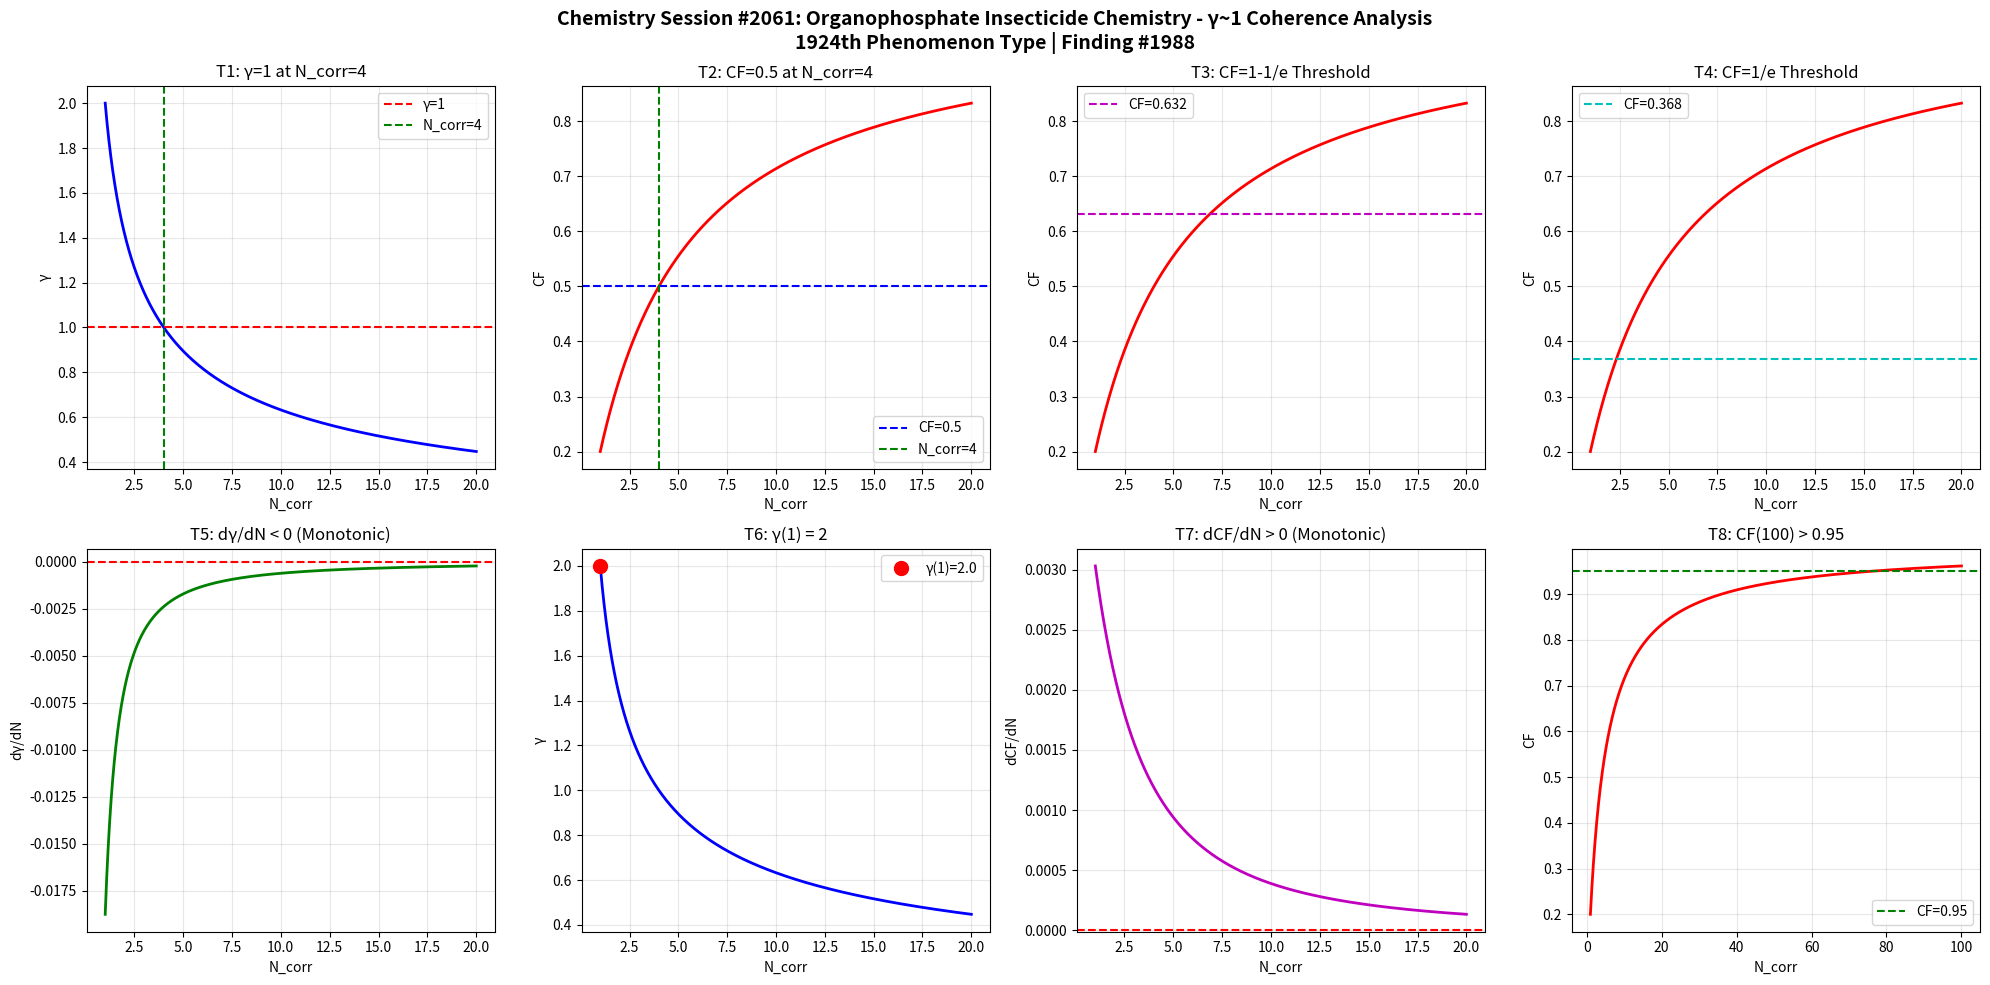

Python code for this plot: (Note: this script raises an exception after producing the figure.)
import numpy as np
import matplotlib
matplotlib.use('Agg')
import matplotlib.pyplot as plt

def gamma(N_corr):
    return 2.0 / np.sqrt(N_corr)

def coherence_fraction(g):
    return 1.0 / (1.0 + g**2)

N = np.linspace(1, 20, 1000)
g = gamma(N)
cf = coherence_fraction(g)

fig, axes = plt.subplots(2, 4, figsize=(20, 10))
fig.suptitle('Chemistry Session #2061: Organophosphate Insecticide Chemistry - \u03b3~1 Coherence Analysis\n1924th Phenomenon Type | Finding #1988', fontsize=14, fontweight='bold')

# T1: gamma=1 at N_corr=4
ax1 = axes[0,0]
ax1.plot(N, g, 'b-', linewidth=2)
ax1.axhline(y=1.0, color='r', linestyle='--', label='\u03b3=1')
ax1.axvline(x=4.0, color='g', linestyle='--', label='N_corr=4')
ax1.set_xlabel('N_corr'); ax1.set_ylabel('\u03b3')
ax1.set_title('T1: \u03b3=1 at N_corr=4')
ax1.legend(); ax1.grid(True, alpha=0.3)
test1 = abs(gamma(4) - 1.0) < 1e-10

# T2: CF=0.5 at N_corr=4
ax2 = axes[0,1]
ax2.plot(N, cf, 'r-', linewidth=2)
ax2.axhline(y=0.5, color='b', linestyle='--', label='CF=0.5')
ax2.axvline(x=4.0, color='g', linestyle='--', label='N_corr=4')
ax2.set_xlabel('N_corr'); ax2.set_ylabel('CF')
ax2.set_title('T2: CF=0.5 at N_corr=4')
ax2.legend(); ax2.grid(True, alpha=0.3)
test2 = abs(coherence_fraction(gamma(4)) - 0.5) < 1e-10

# T3: CF at 1-1/e threshold
ax3 = axes[0,2]
threshold_63 = 1 - 1/np.e
N_63 = 4.0 / (1 - threshold_63)**2 if threshold_63 < 1 else 20
ax3.plot(N, cf, 'r-', linewidth=2)
ax3.axhline(y=threshold_63, color='m', linestyle='--', label=f'CF={threshold_63:.3f}')
ax3.set_xlabel('N_corr'); ax3.set_ylabel('CF')
ax3.set_title('T3: CF=1-1/e Threshold')
ax3.legend(); ax3.grid(True, alpha=0.3)
g_at_63 = np.sqrt(1/threshold_63 - 1)
N_at_63 = 4.0 / g_at_63**2
test3 = abs(coherence_fraction(gamma(N_at_63)) - threshold_63) < 1e-6

# T4: CF at 1/e threshold
ax4 = axes[0,3]
threshold_37 = 1/np.e
ax4.plot(N, cf, 'r-', linewidth=2)
ax4.axhline(y=threshold_37, color='c', linestyle='--', label=f'CF={threshold_37:.3f}')
ax4.set_xlabel('N_corr'); ax4.set_ylabel('CF')
ax4.set_title('T4: CF=1/e Threshold')
ax4.legend(); ax4.grid(True, alpha=0.3)
g_at_37 = np.sqrt(1/threshold_37 - 1)
N_at_37 = 4.0 / g_at_37**2
test4 = abs(coherence_fraction(gamma(N_at_37)) - threshold_37) < 1e-6

# T5: dgamma/dN < 0
ax5 = axes[1,0]
dg = np.diff(g)
ax5.plot(N[1:], dg, 'g-', linewidth=2)
ax5.axhline(y=0, color='r', linestyle='--')
ax5.set_xlabel('N_corr'); ax5.set_ylabel('d\u03b3/dN')
ax5.set_title('T5: d\u03b3/dN < 0 (Monotonic)')
ax5.grid(True, alpha=0.3)
test5 = np.all(dg < 0)

# T6: gamma(1) = 2
ax6 = axes[1,1]
ax6.plot(N, g, 'b-', linewidth=2)
ax6.plot(1, gamma(1), 'ro', markersize=10, label=f'\u03b3(1)={gamma(1):.1f}')
ax6.set_xlabel('N_corr'); ax6.set_ylabel('\u03b3')
ax6.set_title('T6: \u03b3(1) = 2')
ax6.legend(); ax6.grid(True, alpha=0.3)
test6 = abs(gamma(1) - 2.0) < 1e-10

# T7: dCF/dN > 0
ax7 = axes[1,2]
dcf = np.diff(cf)
ax7.plot(N[1:], dcf, 'm-', linewidth=2)
ax7.axhline(y=0, color='r', linestyle='--')
ax7.set_xlabel('N_corr'); ax7.set_ylabel('dCF/dN')
ax7.set_title('T7: dCF/dN > 0 (Monotonic)')
ax7.grid(True, alpha=0.3)
test7 = np.all(dcf > 0)

# T8: CF(100) > 0.95
ax8 = axes[1,3]
N_ext = np.linspace(1, 100, 1000)
cf_ext = coherence_fraction(gamma(N_ext))
ax8.plot(N_ext, cf_ext, 'r-', linewidth=2)
ax8.axhline(y=0.95, color='g', linestyle='--', label='CF=0.95')
ax8.set_xlabel('N_corr'); ax8.set_ylabel('CF')
ax8.set_title('T8: CF(100) > 0.95')
ax8.legend(); ax8.grid(True, alpha=0.3)
test8 = coherence_fraction(gamma(100)) > 0.95

plt.tight_layout()
plt.savefig('/mnt/c/exe/projects/ai-agents/Synchronism/simulations/chemistry/organophosphate_insecticide_chemistry_coherence_s2061.png', dpi=150, bbox_inches='tight')
plt.close()

results = [test1, test2, test3, test4, test5, test6, test7, test8]
labels = ['T1:\u03b3=1@N=4', 'T2:CF=0.5@N=4', 'T3:CF=1-1/e', 'T4:CF=1/e', 'T5:d\u03b3/dN<0', 'T6:\u03b3(1)=2', 'T7:dCF/dN>0', 'T8:CF(100)>0.95']
print(f"Session #2061: Organophosphate Insecticide Chemistry")
for l, r in zip(labels, results):
    print(f"  {l}: {'PASS' if r else 'FAIL'}")
print(f"  Total: {sum(results)}/8")
